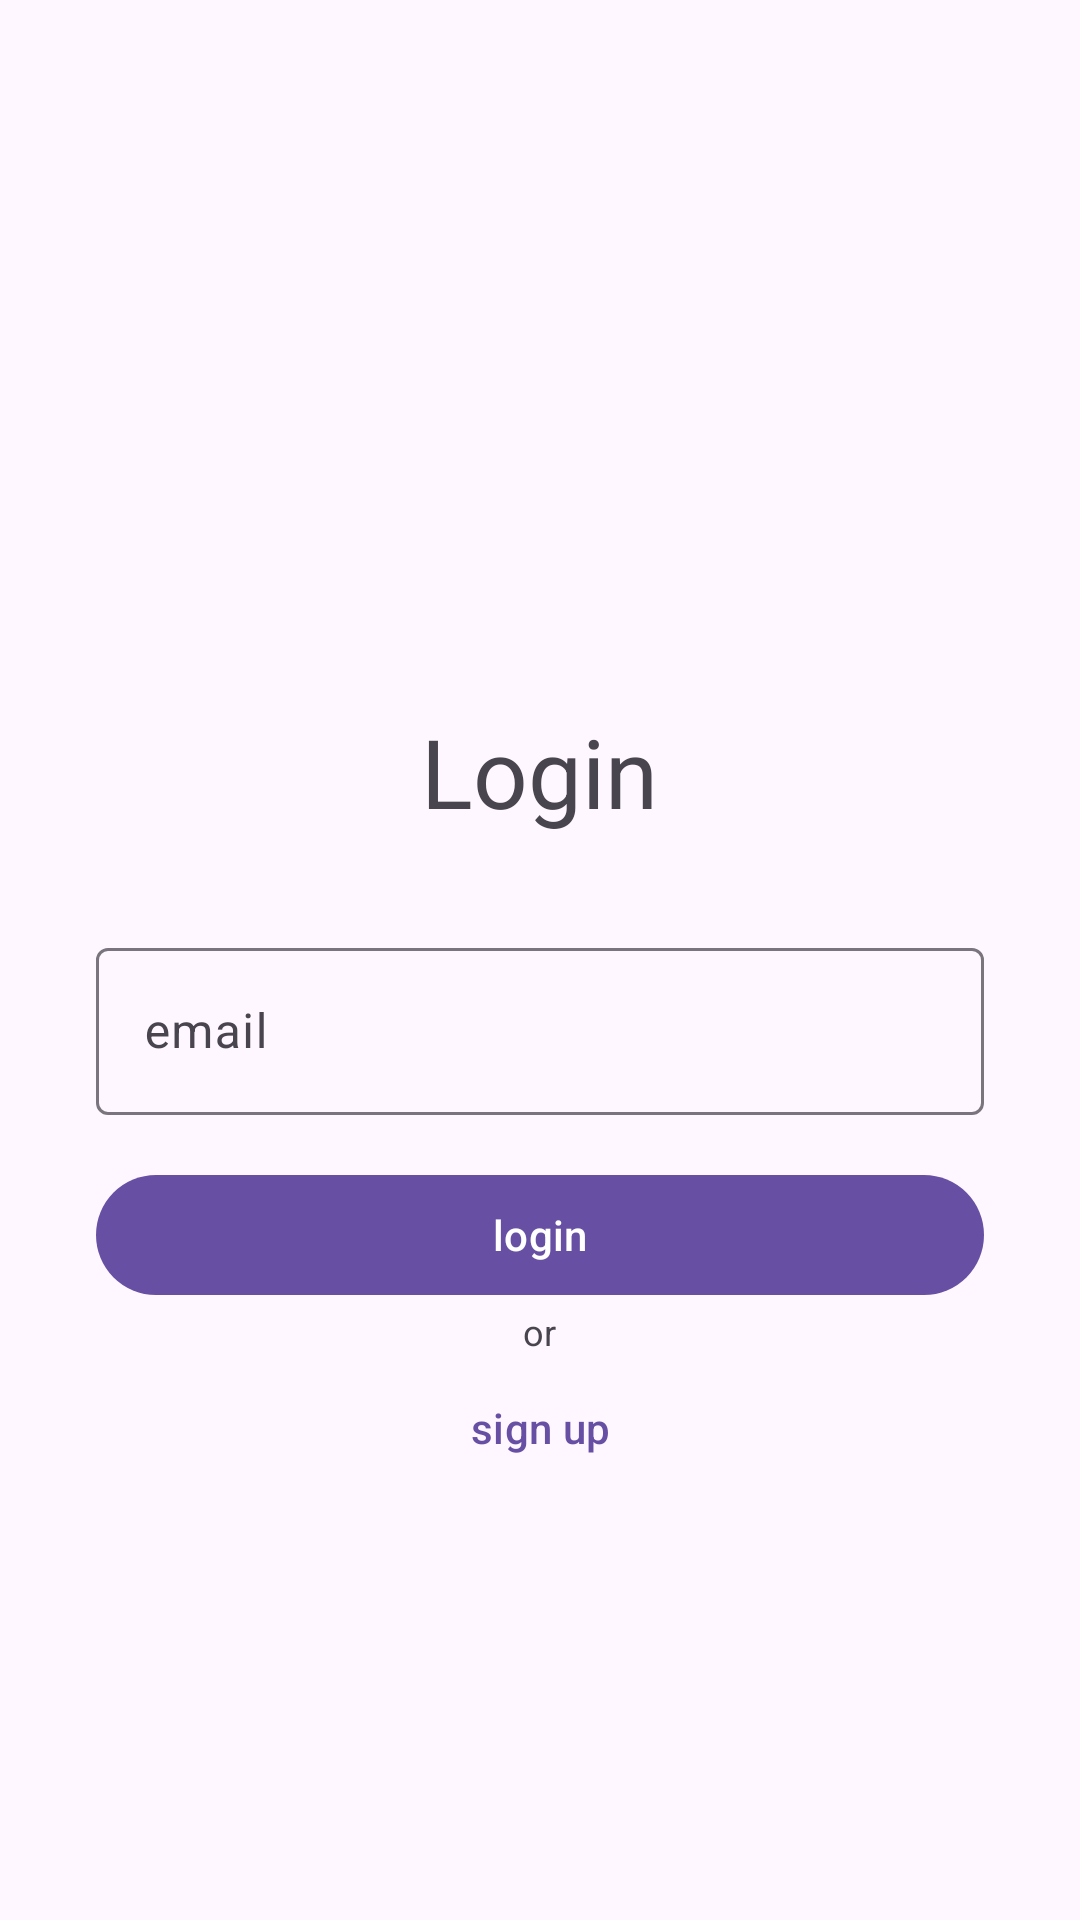

Produce the Android XML layout that renders to this screen, including the resource entries it uses.
<!-- AndroidManifest.xml: application theme Theme.MyAndroidMobileClient -->
<!-- res/layout/activity_login.xml -->
<?xml version="1.0" encoding="utf-8"?>
<RelativeLayout
    xmlns:android="http://schemas.android.com/apk/res/android"
    xmlns:app="http://schemas.android.com/apk/res-auto"
    xmlns:tools="http://schemas.android.com/tools"
    android:id="@+id/main"
    android:layout_width="match_parent"
    android:layout_height="match_parent"
    >

    <androidx.appcompat.widget.LinearLayoutCompat
        android:layout_width="match_parent"
        android:layout_height="match_parent"
        android:gravity="center"
        android:orientation="vertical"
        android:paddingHorizontal="32dp"
        android:paddingVertical="32dp">


        <androidx.appcompat.widget.AppCompatImageView
            android:id="@+id/IMG_logo"
            android:layout_width="64dp"
            android:layout_height="64dp"
            android:layout_centerHorizontal="true"
            android:adjustViewBounds="true"
            android:scaleType="fitCenter"
            android:src="@drawable/plant_logo" />


        <com.google.android.material.textview.MaterialTextView
            android:id="@+id/LBL_title"
            android:layout_width="wrap_content"
            android:layout_height="wrap_content"
            android:layout_centerHorizontal="true"
            android:layout_marginTop="32dp"
            android:text="Login"
            android:textSize="32sp" />

        <com.google.android.material.textfield.TextInputLayout
            android:id="@+id/EDT_email"
            android:layout_width="match_parent"
            android:layout_height="wrap_content"
            android:layout_marginTop="32dp"
            android:hint="email">

            <com.google.android.material.textfield.TextInputEditText
                android:layout_width="match_parent"
                android:layout_height="wrap_content"
                android:inputType="textEmailAddress" />

        </com.google.android.material.textfield.TextInputLayout>

        <com.google.android.material.button.MaterialButton
            android:id="@+id/BTN_login"
            android:layout_width="match_parent"
            android:layout_height="wrap_content"
            android:layout_marginTop="16dp"
            android:text="login" />

        <com.google.android.material.textview.MaterialTextView
            android:layout_width="wrap_content"
            android:layout_height="wrap_content"
            android:layout_centerHorizontal="true"
            android:text="or"
            android:textSize="12sp" />

        <com.google.android.material.button.MaterialButton
            android:id="@+id/BTN_signUp"
            style="@style/Widget.Material3.Button.TextButton"
            android:layout_width="match_parent"
            android:layout_height="wrap_content"
            android:text="sign up" />

    </androidx.appcompat.widget.LinearLayoutCompat>


</RelativeLayout>
<!-- resources referenced by this layout -->
<resources>
  <style name="Theme.MyAndroidMobileClient" parent="Base.Theme.MyAndroidMobileClient" />
  <style name="Base.Theme.MyAndroidMobileClient" parent="Theme.Material3.DayNight.NoActionBar">
          
          
      </style>
</resources>
